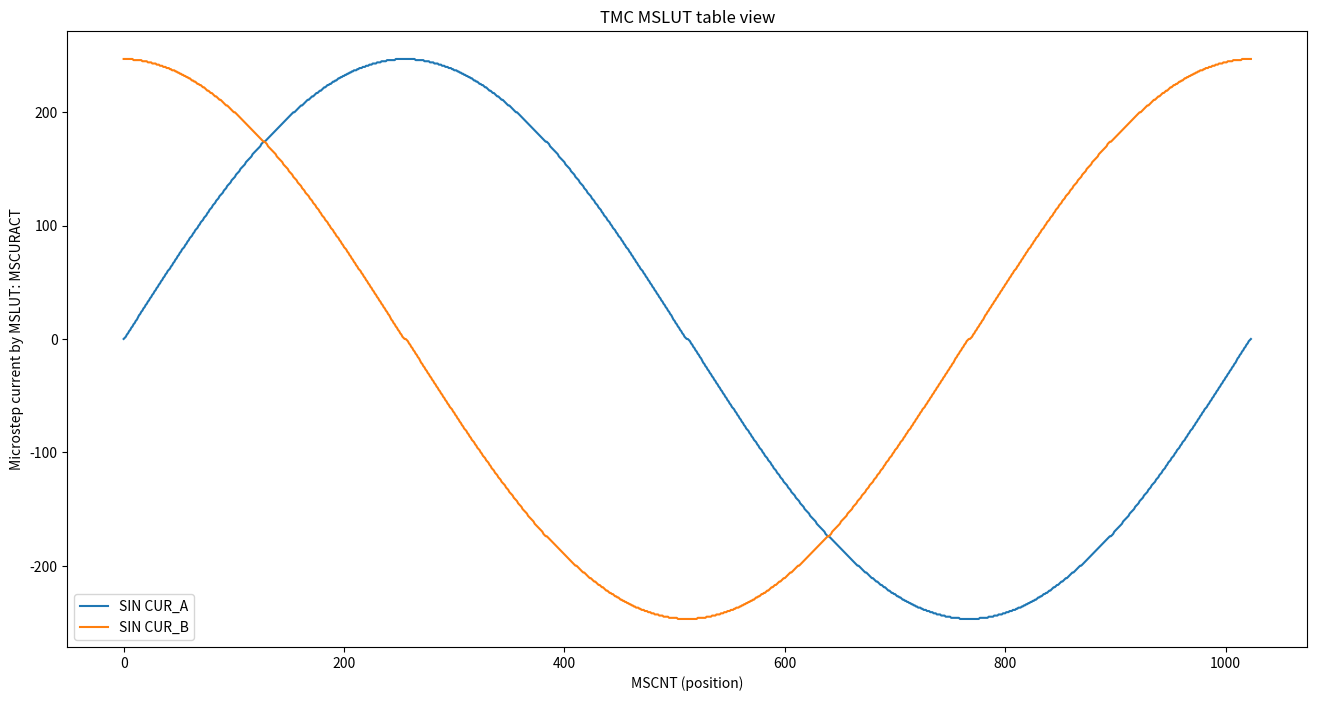

Here is the Python script that generated this plot:
#!/usr/bin/env python3
import math
import matplotlib.pyplot as plt

def mslut_encoder(quarter_seg, START_SIN90):
    if len(quarter_seg) != 256:
        print("Wrong quarter segment size")
        return

    deltas = []
    prev_v = 0
    for val in quarter_seg:
        delta = val - prev_v
        if delta > 2 or delta < -1:
            print(f"prev: {prev_v}, val: {val} delta can't be encoded")
            return
        prev_v = val
        deltas.append(delta)

    # Search for segments
    segments = {
        0: {
            "start": 0,
            "min": 2,
            "max": -1,
        },
        1: {
            "start": 255,
            "min": 2,
            "max": -1,
        },
        2: {
            "start": 255,
            "min": 3,
            "max": -1,
        },
        3: {
            "start": 255,
            "min": 3,
            "max": -1,
        },
    }
    cur_seg = 0
    # 0 element is always SIN_START?
    for i in range(1, len(deltas)):
        smin = segments[cur_seg]["min"]
        smax = segments[cur_seg]["max"]
        delta = deltas[i]
        nsmin = min(smin, delta)
        nsmax = max(smax, delta)
        if nsmax - nsmin > 1:
            print(f"chop new segment at {i}")
            cur_seg += 1
            segments[cur_seg]["min"] = delta
            segments[cur_seg]["max"] = delta
            segments[cur_seg]["start"] = i
            continue
        else:
            segments[cur_seg]["min"] = nsmin
            segments[cur_seg]["max"] = nsmax

    W = {}
    W[0] = segments[0]["min"] + 1
    W[1] = segments[1]["min"] + 1
    W[2] = segments[2]["min"] + 1
    W[3] = segments[3]["min"] + 1

    X = {}
    X[1] = segments[1]["start"]
    X[2] = segments[2]["start"]
    X[3] = segments[3]["start"]

    bit_diffs = []
    # print(deltas)
    # Width control bit coding W0…W3:
    # %00: MSLUT entry 0, 1 select: -1, +0
    # %01: MSLUT entry 0, 1 select: +0, +1
    # %10: MSLUT entry 0, 1 select: +1, +2
    # %11: MSLUT entry 0, 1 select: +2, +3
    WReverseTable = {
        0: {
           -1: 0,
            0: 1,
        },
        1: {
            0: 0,
            1: 1,
        },
        2: {
            1: 0,
            2: 1,
        },
        3: {
            2: 0,
            3: 1,
        },
    }
    _width = 0
    for pair in [[1, X[1]], [X[1], X[2]], [X[2], X[3]]]:
        width = W[_width]
        for i in range(pair[0], pair[1]):
            delta = deltas[i]
            # print(f"{i}, {width}, {delta} -> {WReverseTable[width][delta]}")
            bit = WReverseTable[width][delta]
            if bit != 0 and bit != 1:
                print("Something very wrong happens here")
                exit(0)
            bit_diffs.append(bit)
        _width += 1

    # print(bit_diffs, len(bit_diffs))
    # Where is 2 last bit missing, possibly becuase ...
    # first is sin_start and last is sin90?
    bit_diffs.append(0)
    bit_diffs.append(0)

    MSLUTS = [
        0,
        0,
        0,
        0,
        0,
        0,
        0,
        0
    ]
    for m in range(0, len(MSLUTS)):
        for i in range(0, 32):
            bit = bit_diffs[m * 32 + i]
            MSLUTS[m] = MSLUTS[m] | (bit << i)

    return {
        "START_SIN": quarter_seg[0], # Fisrt value is always START_SIN
        "START_SIN90": START_SIN90,
        "X": X,
        "W": W,
        "MSLUTS": MSLUTS
    }

def mslut_decoder(MSLUTS, W, X, START_SIN, START_SIN90):
    bit_diffs = []
    for mslut in MSLUTS:
        for shift in range(0, 32):
            bit_val = (mslut >> shift) & 1
            bit_diffs.append(bit_val)
    # print(bit_diffs, len(bit_diffs))

    decoded_val = []

    for i in range(0, 256):
        if i < X[1] - 1:
            # Segment 0
            offset = W[0] - 1
        elif i < X[2] - 1:
            # Segment 1
            offset = W[1] - 1
        elif i < X[3] - 1:
            # Segment 2
            offset = W[2] - 1
        else:
            # Segment 3
            offset = W[3] - 1
        bit = bit_diffs[i]
        bit_dec = bit + offset
        decoded_val.append(bit_dec)

    # Sum diffs one by one
    sin_value = [START_SIN] # first value is always START_SIN
    for val in decoded_val:
        last = sin_value[-1]
        sin_value.append(last + val)

    if sin_value[-1] != START_SIN90:
        print("Are you sure? End of 1/4 of sin is not in sync with 2 of 4")
    if sin_value[0] != START_SIN:
        print(f"Are you sure? first value is {sin_value[0]} you miss zero crossing")

    # Maybe i'm stupid, as last value is equal it can be ignored..? 257 -> 256
    sin_value.pop()

    return sin_value


def main():
    # Klipper TMC5160 default
    MSLUTS = [
        2863314260, # 0xAAAAB554
        1251300522, # 0x4A9554AA
        608774441,  # 0x24492929
        269500962,  # 0x10104222
        4227858431, # 0xFBFFFFFF
        3048961917,  # 0xB5BB777D
        1227445590,  # 0x49295556
        4211234,  # 0x00404222
    ]

    # Width control bit coding W0…W3:
    # %00: MSLUT entry 0, 1 select: -1, +0
    # %01: MSLUT entry 0, 1 select: +0, +1
    # %10: MSLUT entry 0, 1 select: +1, +2
    # %11: MSLUT entry 0, 1 select: +2, +3
    W = {
        0: 2, #W0
        1: 1, #W1
        2: 1, #W2
        3: 1  #W3
    }
    # Unused, just for inmind decoding
    # _W_lookup_table = {0: {-1, 0}, 1: {0, +1}, 2: {1, 2}, 3: {2, 3}}
    # _W_Fast_offset_table = {0: -1, 1: 0, 2: 1, 3: 2}
    # offset = W - 1

    # The sine wave look-up table can be divided into up to
    # four segments using an individual step width control
    # entry Wx. The segment borders are selected by X1, X2
    # and X3.
    # Segment 0 goes from 0 to X1-1.
    # Segment 1 goes from X1 to X2-1.
    # Segment 2 goes from X2 to X3-1.
    # Segment 3 goes from X3 to 255.
    # For defined response the values shall satisfy:
    # 0<X1<X2<X3
    X = {
        1: 128, # X1
        2: 255, # X2
        3: 255  # X3
    }
    START_SIN = 0
    START_SIN90 = 247
    # START_SIN90 gives the absolute current for
    # microstep table entry at positions 256

    # return {
    #     "START_SIN": quarter_seg[0], # Fisrt value is always START_SIN
    #     "START_SIN90": START_SIN90,
    #     "X": X,
    #     "W": W,
    #     "MSLUTS": MSLUTS
    # }

    sin_value = mslut_decoder(MSLUTS, W, X, START_SIN, START_SIN90)
    encoded = mslut_encoder(sin_value, START_SIN90)
    if MSLUTS != encoded["MSLUTS"]:
        print("MSLUT encoder broken")
        print(MSLUTS, encoded["MSLUTS"])
    if START_SIN != encoded["START_SIN"]:
        print("START_SIN encoder is broken")
    if START_SIN90 != encoded["START_SIN90"]:
        print("... ? Encoder broken?")
    if X != encoded["X"]:
        print("X encoder broken")
    if W != encoded["W"]:
        if W[0] != encoded["W"][0]:
            print("W encoder broken", W, encoded["W"])
        if X[1] < 255:
            if W[1] != encoded["W"][1]:
                print("W encoder broken", W, encoded["W"])
        if X[2] < 255:
            if W[2] != encoded["W"][2]:
                print("W encoder broken", W, encoded["W"])
        if X[3] < 255:
            if W[3] != encoded["W"][3]:
                print("W encoder broken", W, encoded["W"])

    positions = []
    sin_value_90 = sin_value.copy()
    sin_value_90.reverse()

    # Second half virtual
    sin_value_180 = [-i for i in sin_value]
    sin_value_270 = [-i for i in sin_value_90]

    for MSCNT in range(0, 1024):
        positions.append(MSCNT)

    plt.figure(figsize=[16, 8])
    plt.plot(
        positions,
        sin_value + sin_value_90 + sin_value_180 + sin_value_270,
        label="SIN CUR_A",
    )

    plt.plot(
        positions,
        sin_value_90 + sin_value_180 + sin_value_270 + sin_value,
        label="SIN CUR_B",
    )

    # # Prusa implementation
    # fac1000 = 170 # 30..200
    # prusa = []
    # fac = 0
    # if fac1000:
    #     fac = float((fac1000 + 1000) / 1000) # correction factor
    # amp = 248 # mslutstart
    # for i in range(0, 1024):
    #     if fac == 0: # default TMC wave
    #         vA = int((amp+1) * math.sin((2 * math.pi*i + math.pi)/1024) + 0.5) - 1
    #     else:
    #         try:
    #             vA = int(amp * pow(math.sin(2 * math.pi*i/1024), fac) + 0.5)
    #         except TypeError:
    #             # complex number, python to powerful
    #             vA = int((amp * pow(math.sin(2 * math.pi*i/1024), fac) + 0.5).real)

    #     prusa.append(vA)
    # plt.plot(positions, prusa, label="SIN Prusa")

    # Add labels and title
    plt.xlabel("MSCNT (position)")
    plt.ylabel("Microstep current by MSLUT: MSCURACT")
    plt.title("TMC MSLUT table view")
    plt.legend()

    plt.savefig("mslut-graph.png")

if __name__ == "__main__":
    main()
